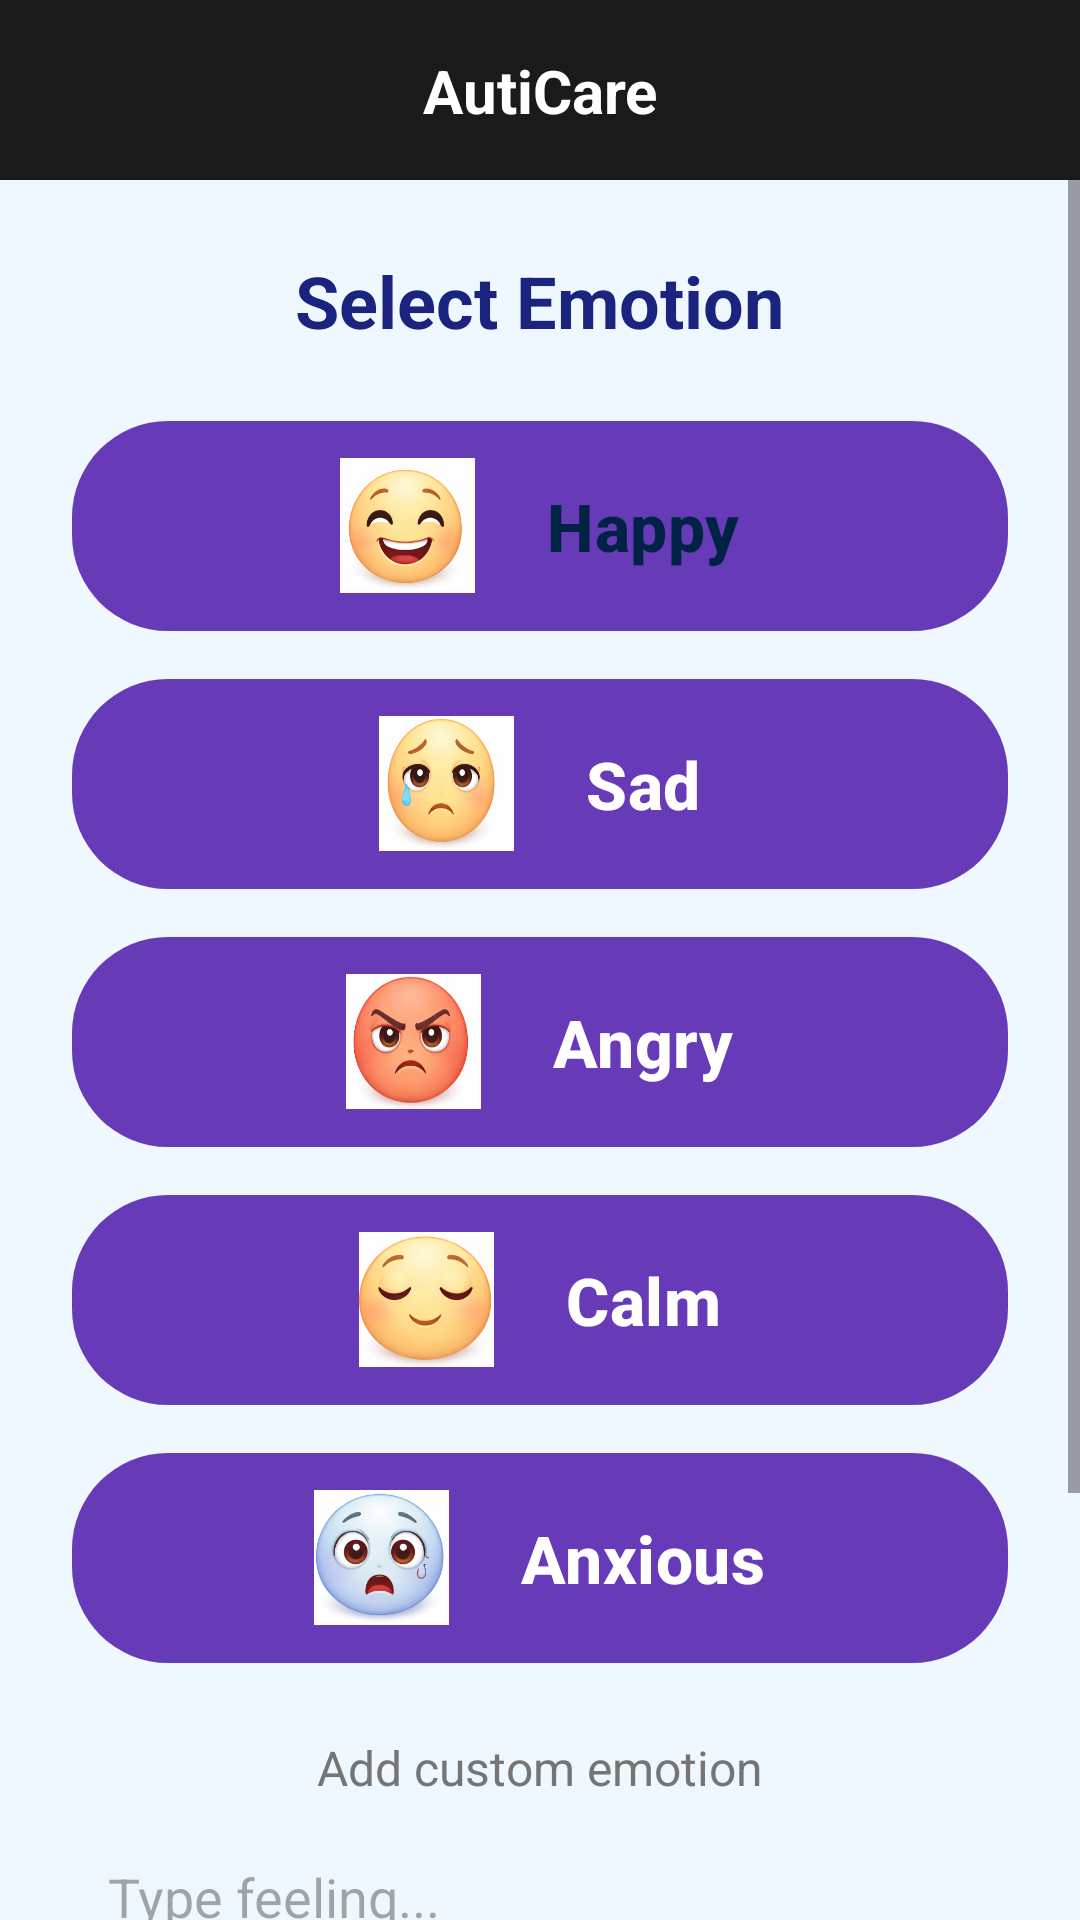

This screen was rendered from an Android layout file. Write that file and the resources it references.
<!-- AndroidManifest.xml: application theme Theme.AutiCare -->
<!-- res/layout/activity_emotion.xml -->
<?xml version="1.0" encoding="utf-8"?>
<androidx.constraintlayout.widget.ConstraintLayout xmlns:android="http://schemas.android.com/apk/res/android"
    xmlns:app="http://schemas.android.com/apk/res-auto"
    xmlns:tools="http://schemas.android.com/tools"
    android:layout_width="match_parent"
    android:layout_height="match_parent"
    android:background="#F0F8FF">

    
    <View
        android:id="@+id/topBar"
        android:layout_width="match_parent"
        android:layout_height="60dp"
        android:background="#1A1A1A"
        app:layout_constraintTop_toTopOf="parent" />

    <ImageView
        android:id="@+id/backBtn"
        android:layout_width="48dp"
        android:layout_height="48dp"
        android:layout_marginStart="8dp"
        android:padding="12dp"
        android:src="@drawable/ic_arrow_back"
        app:layout_constraintBottom_toBottomOf="@id/topBar"
        app:layout_constraintStart_toStartOf="parent"
        app:layout_constraintTop_toTopOf="@id/topBar"
        app:tint="@color/white" />

    <TextView
        android:layout_width="wrap_content"
        android:layout_height="wrap_content"
        android:text="AutiCare"
        android:textColor="@color/white"
        android:textSize="20sp"
        android:textStyle="bold"
        app:layout_constraintBottom_toBottomOf="@id/topBar"
        app:layout_constraintEnd_toEndOf="parent"
        app:layout_constraintStart_toStartOf="parent"
        app:layout_constraintTop_toTopOf="@id/topBar" />

    <ScrollView
        android:layout_width="match_parent"
        android:layout_height="0dp"
        android:fillViewport="true"
        app:layout_constraintBottom_toBottomOf="parent"
        app:layout_constraintTop_toBottomOf="@id/topBar">

        <LinearLayout
            android:layout_width="match_parent"
            android:layout_height="wrap_content"
            android:gravity="center_horizontal"
            android:orientation="vertical"
            android:padding="24dp">

            <TextView
                android:layout_width="wrap_content"
                android:layout_height="wrap_content"
                android:text="Select Emotion"
                android:textColor="#1A237E"
                android:textSize="24sp"
                android:textStyle="bold"
                android:layout_marginBottom="24dp"/>

            
            <com.google.android.material.button.MaterialButton
                android:id="@+id/happyBtn"
                android:layout_width="match_parent"
                android:layout_height="70dp"
                android:layout_marginBottom="16dp"
                android:backgroundTint="@null"
                android:background="@drawable/bg_happy_btn"
                android:text="Happy"
                android:textAllCaps="false"
                android:textColor="#002244"
                android:textSize="22sp"
                android:textStyle="bold"
                app:icon="@drawable/emotion_happy"
                app:iconGravity="textStart"
                app:iconPadding="24dp"
                app:iconSize="45dp"
                app:iconTint="@null"
                app:cornerRadius="35dp"/>

            
            <com.google.android.material.button.MaterialButton
                android:id="@+id/sadBtn"
                android:layout_width="match_parent"
                android:layout_height="70dp"
                android:layout_marginBottom="16dp"
                android:backgroundTint="@null"
                android:background="@drawable/bg_sad_btn"
                android:text="Sad"
                android:textAllCaps="false"
                android:textColor="@color/white"
                android:textSize="22sp"
                android:textStyle="bold"
                app:icon="@drawable/emotion_sad"
                app:iconGravity="textStart"
                app:iconPadding="24dp"
                app:iconSize="45dp"
                app:iconTint="@null"
                app:cornerRadius="35dp"/>

            
            <com.google.android.material.button.MaterialButton
                android:id="@+id/angryBtn"
                android:layout_width="match_parent"
                android:layout_height="70dp"
                android:layout_marginBottom="16dp"
                android:backgroundTint="@null"
                android:background="@drawable/bg_angry_btn"
                android:text="Angry"
                android:textAllCaps="false"
                android:textColor="@color/white"
                android:textSize="22sp"
                android:textStyle="bold"
                app:icon="@drawable/emotion_angry"
                app:iconGravity="textStart"
                app:iconPadding="24dp"
                app:iconSize="45dp"
                app:iconTint="@null"
                app:cornerRadius="35dp"/>

            
            <com.google.android.material.button.MaterialButton
                android:id="@+id/calmBtn"
                android:layout_width="match_parent"
                android:layout_height="70dp"
                android:layout_marginBottom="16dp"
                android:backgroundTint="@null"
                android:background="@drawable/bg_calm_btn"
                android:text="Calm"
                android:textAllCaps="false"
                android:textColor="@color/white"
                android:textSize="22sp"
                android:textStyle="bold"
                app:icon="@drawable/emotion_calm"
                app:iconGravity="textStart"
                app:iconPadding="24dp"
                app:iconSize="45dp"
                app:iconTint="@null"
                app:cornerRadius="35dp"/>

            
            <com.google.android.material.button.MaterialButton
                android:id="@+id/anxiousBtn"
                android:layout_width="match_parent"
                android:layout_height="70dp"
                android:layout_marginBottom="24dp"
                android:backgroundTint="@null"
                android:background="@drawable/bg_anxious_btn"
                android:text="Anxious"
                android:textAllCaps="false"
                android:textColor="@color/white"
                android:textSize="22sp"
                android:textStyle="bold"
                app:icon="@drawable/emotion_scared"
                app:iconGravity="textStart"
                app:iconPadding="24dp"
                app:iconSize="45dp"
                app:iconTint="@null"
                app:cornerRadius="35dp"/>

            <TextView
                android:layout_width="wrap_content"
                android:layout_height="wrap_content"
                android:text="Add custom emotion"
                android:textColor="#757575"
                android:textSize="16sp"
                android:layout_marginBottom="8dp"/>

            <EditText
                android:id="@+id/customEmotionText"
                android:layout_width="match_parent"
                android:layout_height="wrap_content"
                android:hint="Type feeling..."
                android:background="@drawable/edit_text_background"
                android:padding="12dp"
                android:layout_marginBottom="16dp" />

            <com.google.android.material.button.MaterialButton
                android:id="@+id/customEmotionBtn"
                android:layout_width="match_parent"
                android:layout_height="60dp"
                android:layout_marginBottom="12dp"
                android:backgroundTint="@null"
                android:background="@drawable/bg_add_btn"
                android:text="Add Emotion"
                android:textAllCaps="false"
                android:textColor="@color/white"
                android:textSize="20sp"
                android:textStyle="bold"
                app:cornerRadius="30dp"/>

            <com.google.android.material.button.MaterialButton
                android:id="@+id/deleteEmotionBtn"
                android:layout_width="match_parent"
                android:layout_height="60dp"
                android:backgroundTint="#FF5252"
                android:text="Delete Emotion History"
                android:textAllCaps="false"
                android:textColor="@color/white"
                android:textSize="18sp"
                android:textStyle="bold"
                app:cornerRadius="30dp"/>

        </LinearLayout>
    </ScrollView>

</androidx.constraintlayout.widget.ConstraintLayout>
<!-- resources referenced by this layout -->
<resources>
  <color name="white">#FFFFFF</color>
  <!-- drawable bg_add_btn (drawable) -->
  <?xml version="1.0" encoding="utf-8"?>
  <shape xmlns:android="http://schemas.android.com/apk/res/android">
      <gradient
          android:startColor="#FF8A65"
          android:endColor="#E64A19"
          android:angle="0" />
      <corners android:radius="32dp" />
  </shape>
  <!-- drawable bg_angry_btn (drawable) -->
  <?xml version="1.0" encoding="utf-8"?>
  <shape xmlns:android="http://schemas.android.com/apk/res/android">
      <gradient
          android:startColor="#EF5350"
          android:endColor="#C62828"
          android:angle="0" />
      <corners android:radius="32dp" />
  </shape>
  <!-- drawable bg_anxious_btn (drawable) -->
  <?xml version="1.0" encoding="utf-8"?>
  <shape xmlns:android="http://schemas.android.com/apk/res/android">
      <gradient
          android:startColor="#BA68C8"
          android:endColor="#8E24AA"
          android:angle="0" />
      <corners android:radius="32dp" />
  </shape>
  <!-- drawable bg_calm_btn (drawable) -->
  <?xml version="1.0" encoding="utf-8"?>
  <shape xmlns:android="http://schemas.android.com/apk/res/android">
      <gradient
          android:startColor="#81C784"
          android:endColor="#388E3C"
          android:angle="0" />
      <corners android:radius="32dp" />
  </shape>
  <!-- drawable bg_happy_btn (drawable) -->
  <?xml version="1.0" encoding="utf-8"?>
  <shape xmlns:android="http://schemas.android.com/apk/res/android">
      <gradient
          android:startColor="#FFD54F"
          android:endColor="#FFB300"
          android:angle="0" />
      <corners android:radius="32dp" />
  </shape>
  <!-- drawable bg_sad_btn (drawable) -->
  <?xml version="1.0" encoding="utf-8"?>
  <shape xmlns:android="http://schemas.android.com/apk/res/android">
      <gradient
          android:startColor="#4FC3F7"
          android:endColor="#0288D1"
          android:angle="0" />
      <corners android:radius="32dp" />
  </shape>
  <!-- drawable emotion_angry: png bitmap (drawable, 80675 bytes) -->
  <!-- drawable emotion_calm: png bitmap (drawable, 66062 bytes) -->
  <!-- drawable emotion_happy: png bitmap (drawable, 71392 bytes) -->
  <!-- drawable emotion_sad: png bitmap (drawable, 74611 bytes) -->
  <!-- drawable emotion_scared: png bitmap (drawable, 80879 bytes) -->
  <style name="Theme.AutiCare" parent="Theme.Material3.Light.NoActionBar">
          
          <item name="colorPrimary">@color/colorPrimary</item>
          <item name="colorPrimaryVariant">@color/colorPrimaryDark</item>
          <item name="colorOnPrimary">@color/white</item>
  
          
          <item name="colorSecondary">@color/teal_200</item>
          <item name="colorOnSecondary">@color/black</item>
  
          
          <item name="android:statusBarColor">#1A1A1A</item>
          
          
          <item name="android:windowBackground">@color/dashboard_bg</item>
      </style>
  <color name="colorPrimary">#673AB7</color>
  <color name="colorPrimaryDark">#512DA8</color>
  <color name="teal_200">#03DAC5</color>
  <color name="black">#000000</color>
  <color name="dashboard_bg">#F0F7FF</color>
</resources>
